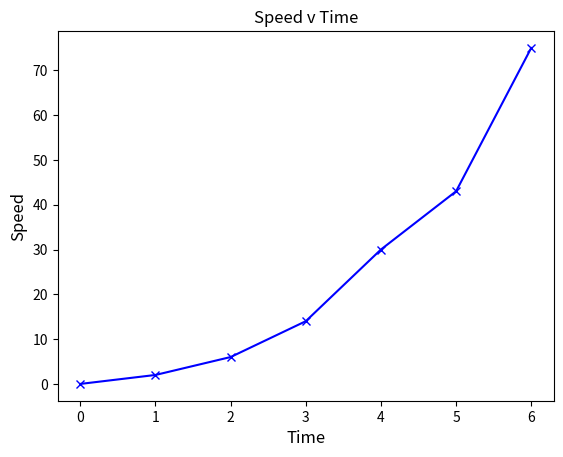

Here is the Python script that generated this plot:
from matplotlib import pyplot

y_data = [0, 2, 6, 14, 30, 43, 75]
x_data = [0, 1, 2, 3, 4, 5, 6]

pyplot.ylabel("Speed", fontsize=12)
pyplot.xlabel("Time", fontsize=12)

pyplot.title("Speed v Time")

pyplot.plot(x_data, y_data, 'bx-')
pyplot.show()
